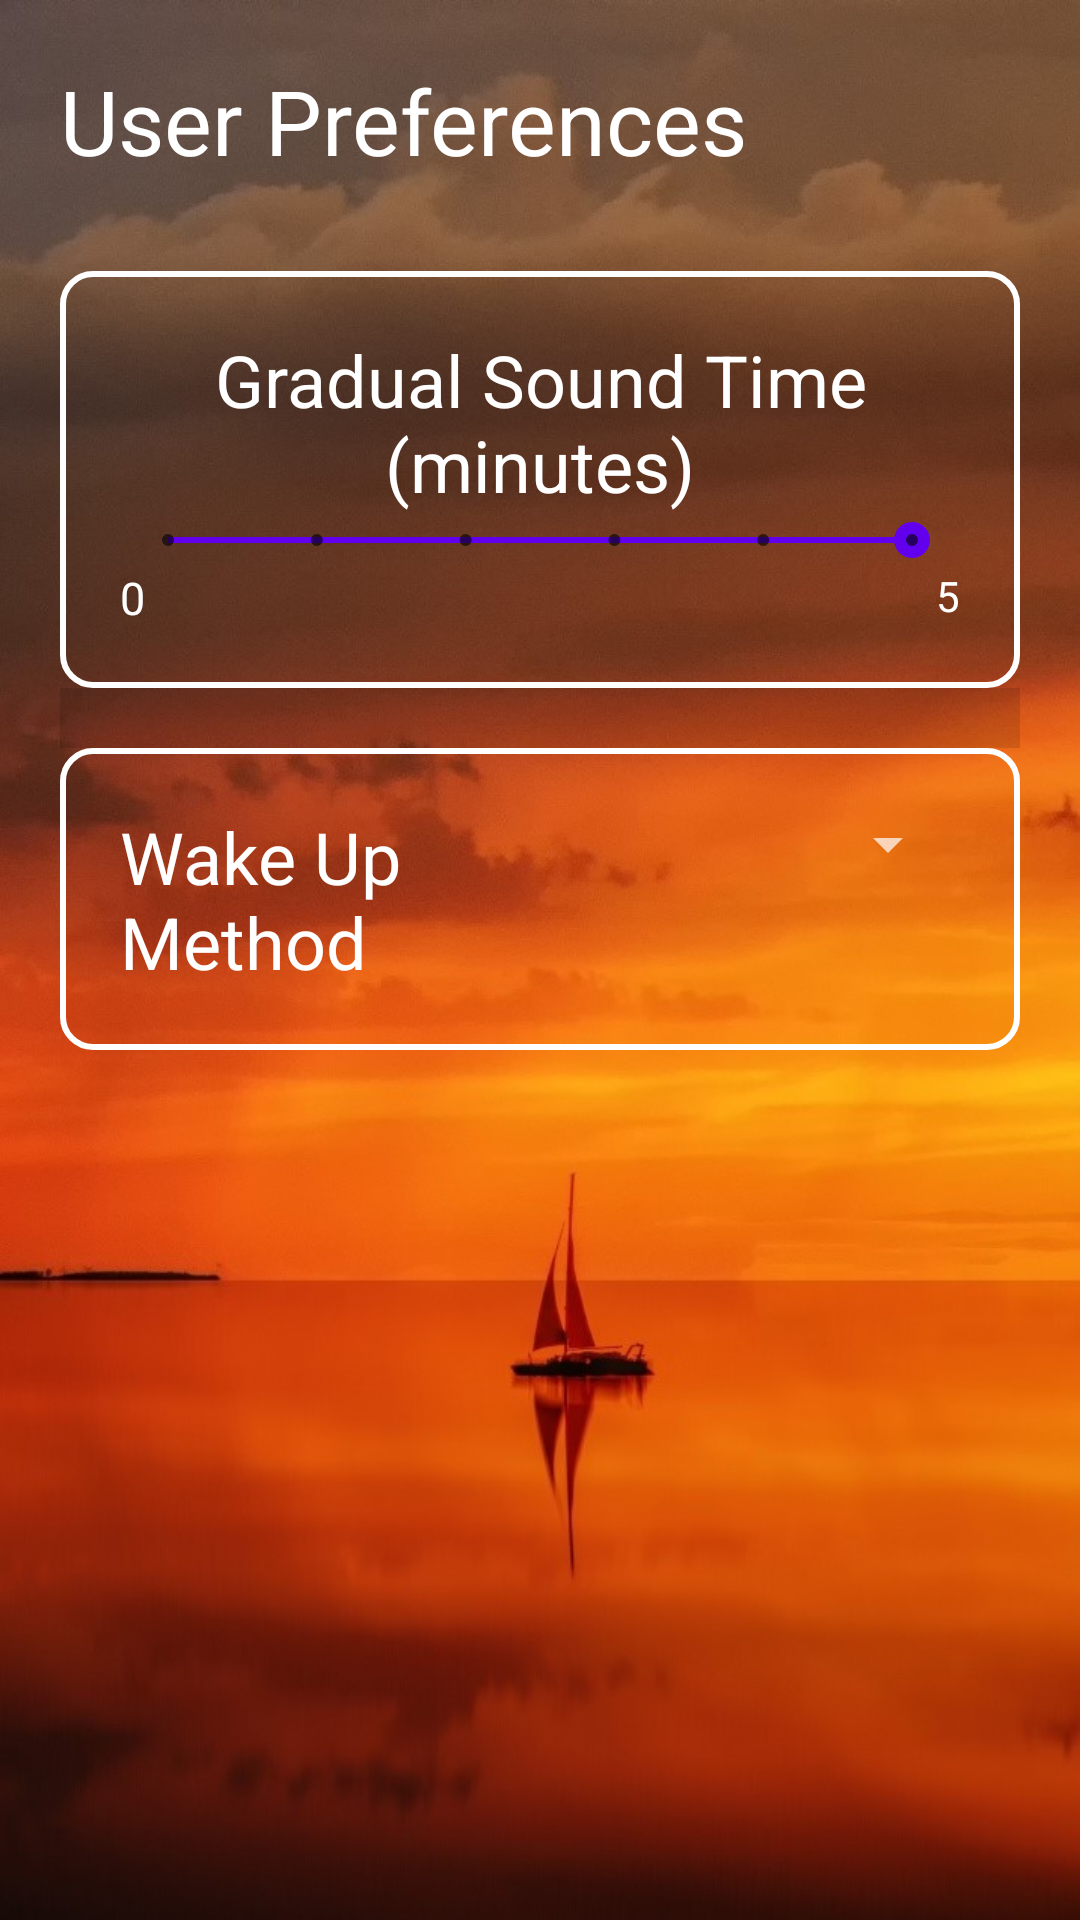

Layout XML and referenced resources for this Android screen:
<!-- AndroidManifest.xml: application theme Theme.RiseNGrind -->
<!-- res/layout/fragment_setting.xml -->
<?xml version="1.0" encoding="utf-8"?>
<RelativeLayout xmlns:android="http://schemas.android.com/apk/res/android"
    android:layout_width="match_parent"
    android:layout_height="match_parent"
    android:background="@drawable/boat"
    android:padding="20dp">

    <TextView
        android:id="@+id/setting_title"
        android:layout_width="wrap_content"
        android:layout_height="wrap_content"
        android:paddingBottom="30dp"
        android:textColor="@color/white"
        android:text="@string/user_preferences_title"
        android:textSize="30sp" />


    <LinearLayout
        android:id="@+id/wake_setting"
        android:layout_width="match_parent"
        android:layout_height="wrap_content"
        android:layout_below="@+id/divider"
        android:background="@drawable/rectangle_border"
        android:orientation="horizontal"

        android:padding="20dp">

        <TextView
            android:id="@+id/Wake_Title"
            android:layout_width="wrap_content"
            android:layout_height="wrap_content"
            android:layout_weight="1"
            android:text="@string/wake_up_Title"
            android:textColor="#FFFFFF"
            android:textSize="24sp" />

        <Spinner
            android:id="@+id/wake_spinner"
            android:layout_width="100dp"
            android:layout_height="wrap_content"
            android:gravity="center_horizontal"
            android:paddingRight="10dp"
            android:theme="@style/Theme.Spinner"

            android:textAlignment="center" />
    </LinearLayout>

    <View
        android:id="@+id/divider"
        android:layout_width="match_parent"
        android:layout_height="20dp"
        android:layout_below="@+id/sound_setting"
        android:background="?android:attr/listDivider" />

    <LinearLayout
        android:id="@+id/sound_setting"
        android:layout_width="match_parent"
        android:layout_height="wrap_content"
        android:layout_below="@+id/setting_title"
        android:background="@drawable/rectangle_border"

        android:orientation="vertical"
        android:padding="20dp">

        <TextView
            android:id="@+id/Sound_Time_Title"
            android:layout_width="match_parent"
            android:layout_height="wrap_content"
            android:layout_below="@+id/Wake_Title"
            android:gravity="center_horizontal"
            android:text="@string/gradual_sound_time_minutes"
            android:textAlignment="center"
            android:textColor="#FFFFFF"
            android:textSize="24sp" />

        <SeekBar
            android:id="@+id/seekBar"
            style="@style/Widget.AppCompat.SeekBar.Discrete"
            android:layout_width="match_parent"
            android:layout_height="wrap_content"
            android:layout_below="@+id/Sound_Time_Title"
            android:layout_centerHorizontal="true"
            android:max="5"
            android:progress="5"
            android:scrollbarSize="8dp" />
        <LinearLayout
            android:layout_width="match_parent"
            android:layout_height="wrap_content"
            android:orientation="horizontal" >
                <TextView
                    android:layout_width="wrap_content"
                    android:layout_height="wrap_content"
                    android:text="0"
                    android:layout_weight="1"
                    android:textSize="15sp"
                    android:textColor="@color/white"
                    android:layout_gravity="left" />
                <TextView
                    android:layout_width="wrap_content"
                    android:layout_height="wrap_content"
                    android:textColor="@color/white"
                    android:layout_gravity="right"
                    android:text="5" />

        </LinearLayout>

    </LinearLayout>
</RelativeLayout>
<!-- resources referenced by this layout -->
<resources>
  <color name="white">#FFFFFFFF</color>
  <!-- drawable boat: jpg bitmap (drawable, 118360 bytes) -->
  <!-- drawable rectangle_border (drawable) -->
  <?xml version="1.0" encoding="utf-8"?>
  <shape xmlns:android="http://schemas.android.com/apk/res/android"
      android:shape="rectangle" >
  
      
      <solid
          android:color="@android:color/transparent" >
      </solid>
  
      
      <stroke
          android:width="2dp"
          android:color="@color/white" >
      </stroke>
  
      
      <corners
          android:radius="10dp"   >
      </corners>
  
  </shape>
  <string name="gradual_sound_time_minutes">Gradual Sound Time (minutes)</string>
  <string name="user_preferences_title">User Preferences</string>
  <string name="wake_up_Title">Wake Up Method</string>
  <style name="Theme.Spinner" parent="Theme.AppCompat.Dialog.Alert">
          <item name="android:textSize">18sp</item>
          <item name="android:textColor">@color/white</item>
          <item name="android:textColorPrimary">@color/white</item>
      </style>
  <style name="Theme.RiseNGrind" parent="Theme.MaterialComponents.DayNight.NoActionBar">
          
          <item name="colorPrimary">@color/red</item>
          <item name="colorPrimaryVariant">@color/black</item>
          <item name="colorOnPrimary">@color/white</item>
          
          <item name="colorSecondary">@color/purple_500</item>
          <item name="colorSecondaryVariant">@color/teal_700</item>
          <item name="colorOnSecondary">@color/white</item>
          
          <item name="android:statusBarColor" tools:targetApi="l">?attr/colorPrimaryVariant</item>
          
          <item name="android:windowFullscreen">false</item>
      </style>
  <color name="red">#F44336</color>
  <color name="black">#FF000000</color>
  <color name="purple_500">#FF6200EE</color>
  <color name="teal_700">#FF018786</color>
</resources>
